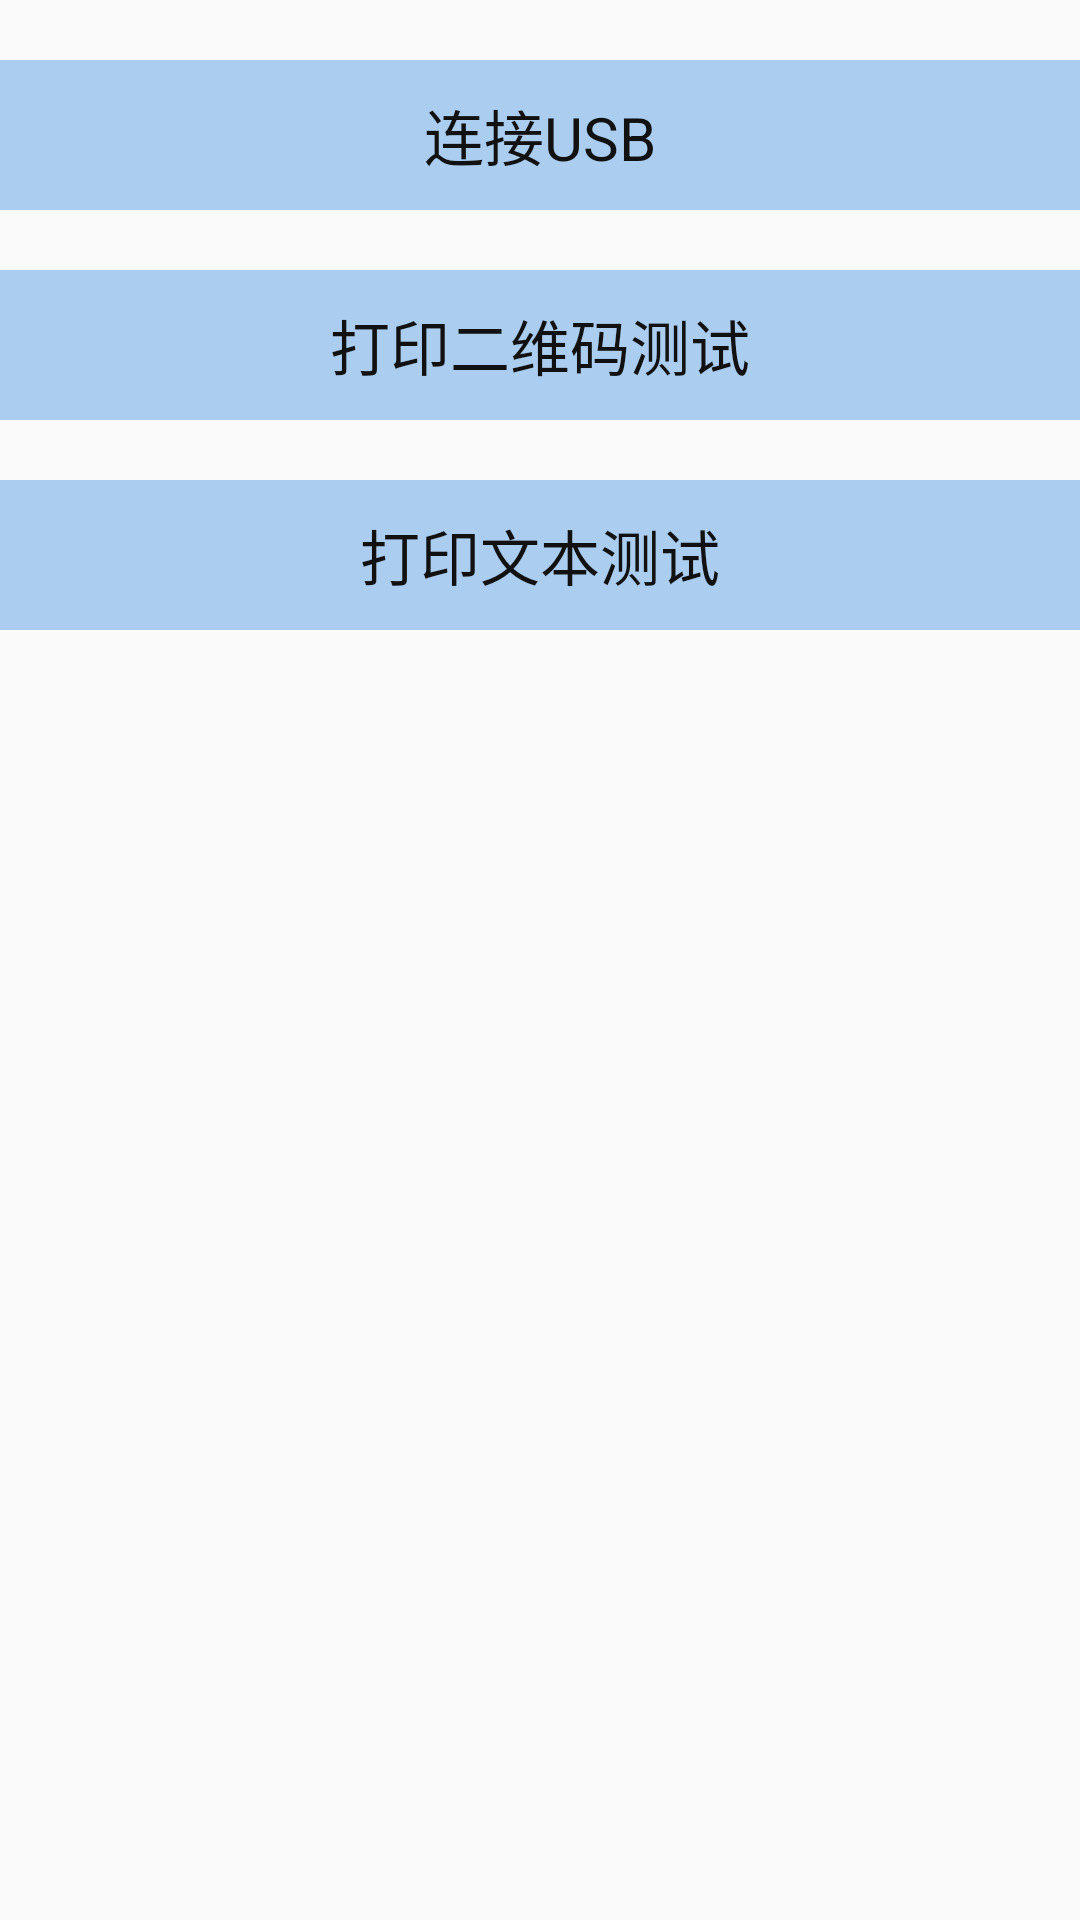

Layout XML and referenced resources for this Android screen:
<!-- AndroidManifest.xml: application theme AppTheme -->
<!-- res/layout/activity_main.xml -->
<?xml version="1.0" encoding="utf-8"?>
<LinearLayout xmlns:android="http://schemas.android.com/apk/res/android"
    xmlns:tools="http://schemas.android.com/tools"
    android:layout_width="match_parent"
    android:layout_height="match_parent"
    android:orientation="vertical"
    tools:context=".MainActivity">

    <TextView
        android:id="@+id/connectUsb"
        android:layout_width="match_parent"
        android:layout_height="50dp"
        android:layout_marginTop="20dp"
        android:background="#ABCDEF"
        android:gravity="center"
        android:text="连接USB"
        android:textColor="#111111"
        android:textSize="20dp" />

    <TextView
        android:id="@+id/tvPrintQrCodeTest"
        android:layout_width="match_parent"
        android:layout_height="50dp"
        android:layout_marginTop="20dp"
        android:background="#ABCDEF"
        android:gravity="center"
        android:text="打印二维码测试"
        android:textColor="#111111"
        android:textSize="20dp" />

    <TextView
        android:id="@+id/tvPrintStringTest"
        android:layout_width="match_parent"
        android:layout_height="50dp"
        android:layout_marginTop="20dp"
        android:background="#ABCDEF"
        android:gravity="center"
        android:text="打印文本测试"
        android:textColor="#111111"
        android:textSize="20dp" />

</LinearLayout>
<!-- resources referenced by this layout -->
<resources>
  <style name="AppTheme" parent="Theme.AppCompat.Light.DarkActionBar">
          
          <item name="colorPrimary">@color/colorPrimary</item>
          <item name="colorPrimaryDark">@color/colorPrimaryDark</item>
          <item name="colorAccent">@color/colorAccent</item>
      </style>
  <!-- not gathered from this repository: default colours our renderer supplied (Android Studio template values) -->
  <color name="colorPrimary">#FF6200EE</color>
  <color name="colorPrimaryDark">#FF3700B3</color>
  <color name="colorAccent">#FF03DAC5</color>
</resources>
